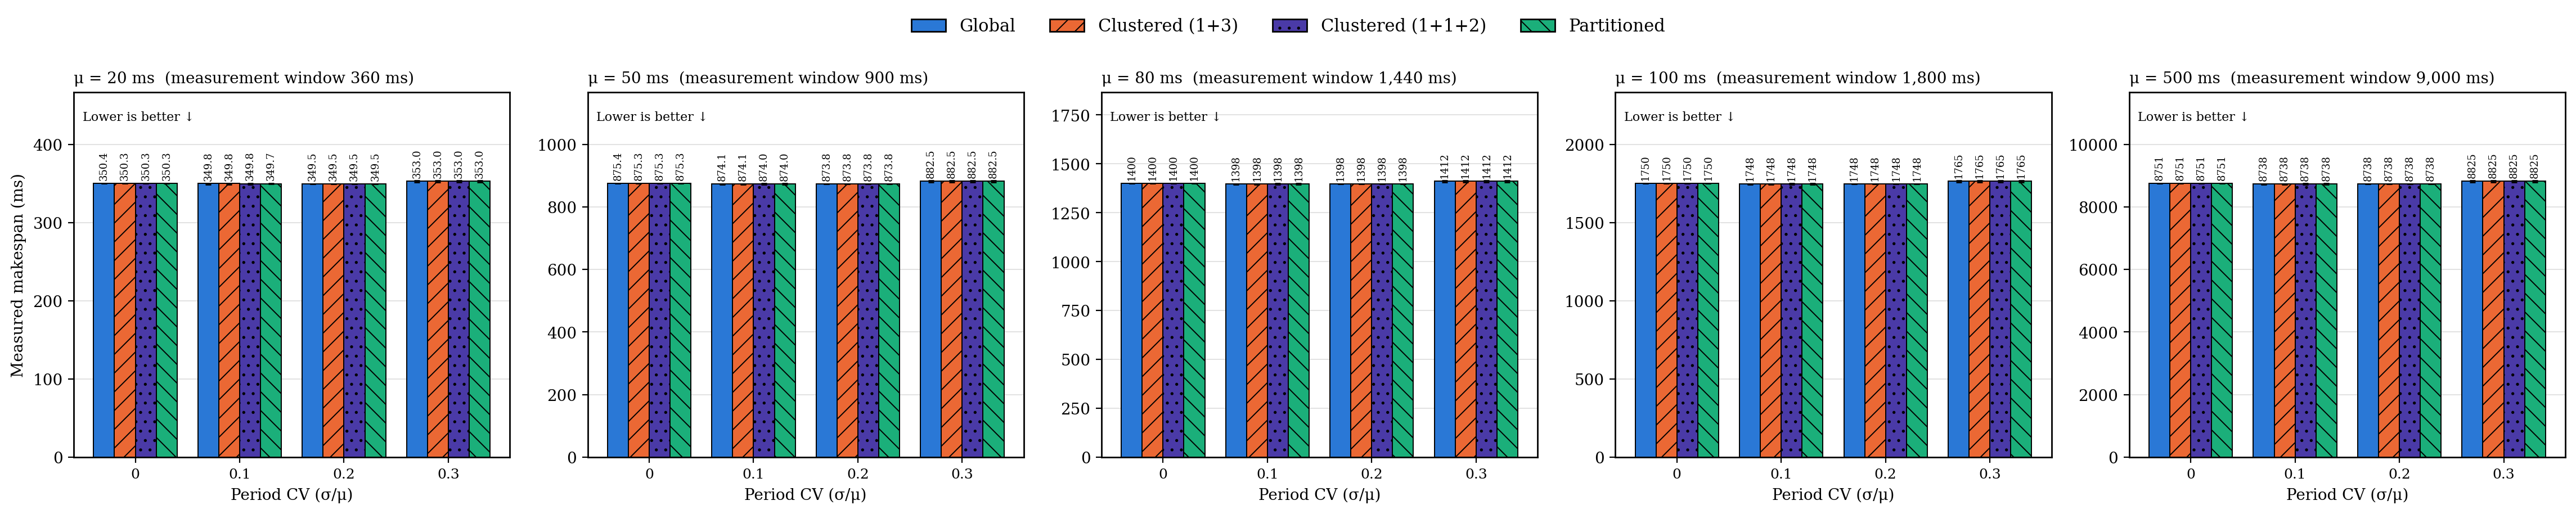

Values plotted in this chart, from the file beside it:
metric, mean_ms, cv, architecture, n, median_ms, q1_ms, q3_ms
makespan, 20, 0.000, g, 1, 350.4, 350.4, 350.4
makespan, 20, 0.100, g, 20, 349.8, 349, 349.8
makespan, 20, 0.200, g, 20, 349.5, 349.5, 349.5
makespan, 20, 0.300, g, 20, 353, 351.3, 353.5
makespan, 20, 0.000, c, 1, 350.3, 350.3, 350.3
makespan, 20, 0.100, c, 20, 349.8, 349, 349.9
makespan, 20, 0.200, c, 20, 349.5, 349.5, 349.5
makespan, 20, 0.300, c, 20, 353, 351.3, 353.5
makespan, 20, 0.000, c2, 1, 350.3, 350.3, 350.3
makespan, 20, 0.100, c2, 20, 349.8, 349, 350
makespan, 20, 0.200, c2, 20, 349.5, 349.5, 349.6
makespan, 20, 0.300, c2, 20, 353, 351.3, 353.5
makespan, 20, 0.000, p, 1, 350.3, 350.3, 350.3
makespan, 20, 0.100, p, 20, 349.7, 349.2, 350
makespan, 20, 0.200, p, 20, 349.5, 349.5, 349.6
makespan, 20, 0.300, p, 20, 353, 351.3, 353.5
makespan, 50, 0.000, g, 1, 875.4, 875.4, 875.4
makespan, 50, 0.100, g, 20, 874.1, 872.2, 874.1
makespan, 50, 0.200, g, 20, 873.8, 873.8, 873.8
makespan, 50, 0.300, g, 20, 882.5, 878.2, 883.6
makespan, 50, 0.000, c, 1, 875.3, 875.3, 875.3
makespan, 50, 0.100, c, 20, 874.1, 872.2, 874.2
makespan, 50, 0.200, c, 20, 873.8, 873.8, 873.8
makespan, 50, 0.300, c, 20, 882.5, 878.2, 883.6
makespan, 50, 0.000, c2, 1, 875.3, 875.3, 875.3
makespan, 50, 0.100, c2, 20, 874, 872.2, 874.7
makespan, 50, 0.200, c2, 20, 873.8, 873.8, 873.9
makespan, 50, 0.300, c2, 20, 882.5, 878.2, 883.6
makespan, 50, 0.000, p, 1, 875.3, 875.3, 875.3
makespan, 50, 0.100, p, 20, 874, 872.6, 874.6
makespan, 50, 0.200, p, 20, 873.8, 873.8, 873.9
makespan, 50, 0.300, p, 20, 882.5, 878.2, 883.6
makespan, 80, 0.000, g, 1, 1400, 1400, 1400
makespan, 80, 0.100, g, 20, 1398, 1395, 1398
makespan, 80, 0.200, g, 20, 1398, 1398, 1398
makespan, 80, 0.300, g, 20, 1412, 1405, 1414
makespan, 80, 0.000, c, 1, 1400, 1400, 1400
makespan, 80, 0.100, c, 20, 1398, 1395, 1399
makespan, 80, 0.200, c, 20, 1398, 1398, 1398
makespan, 80, 0.300, c, 20, 1412, 1405, 1414
makespan, 80, 0.000, c2, 1, 1400, 1400, 1400
makespan, 80, 0.100, c2, 20, 1398, 1395, 1399
makespan, 80, 0.200, c2, 20, 1398, 1398, 1398
makespan, 80, 0.300, c2, 20, 1412, 1405, 1414
makespan, 80, 0.000, p, 1, 1400, 1400, 1400
makespan, 80, 0.100, p, 20, 1398, 1396, 1399
makespan, 80, 0.200, p, 20, 1398, 1398, 1398
makespan, 80, 0.300, p, 20, 1412, 1405, 1414
makespan, 100, 0.000, g, 1, 1750, 1750, 1750
makespan, 100, 0.100, g, 20, 1748, 1744, 1748
makespan, 100, 0.200, g, 20, 1748, 1748, 1748
makespan, 100, 0.300, g, 20, 1765, 1756, 1767
makespan, 100, 0.000, c, 1, 1750, 1750, 1750
makespan, 100, 0.100, c, 20, 1748, 1744, 1748
makespan, 100, 0.200, c, 20, 1748, 1748, 1748
makespan, 100, 0.300, c, 20, 1765, 1756, 1767
makespan, 100, 0.000, c2, 1, 1750, 1750, 1750
makespan, 100, 0.100, c2, 20, 1748, 1744, 1749
makespan, 100, 0.200, c2, 20, 1748, 1748, 1748
makespan, 100, 0.300, c2, 20, 1765, 1756, 1767
... 20 more rows
